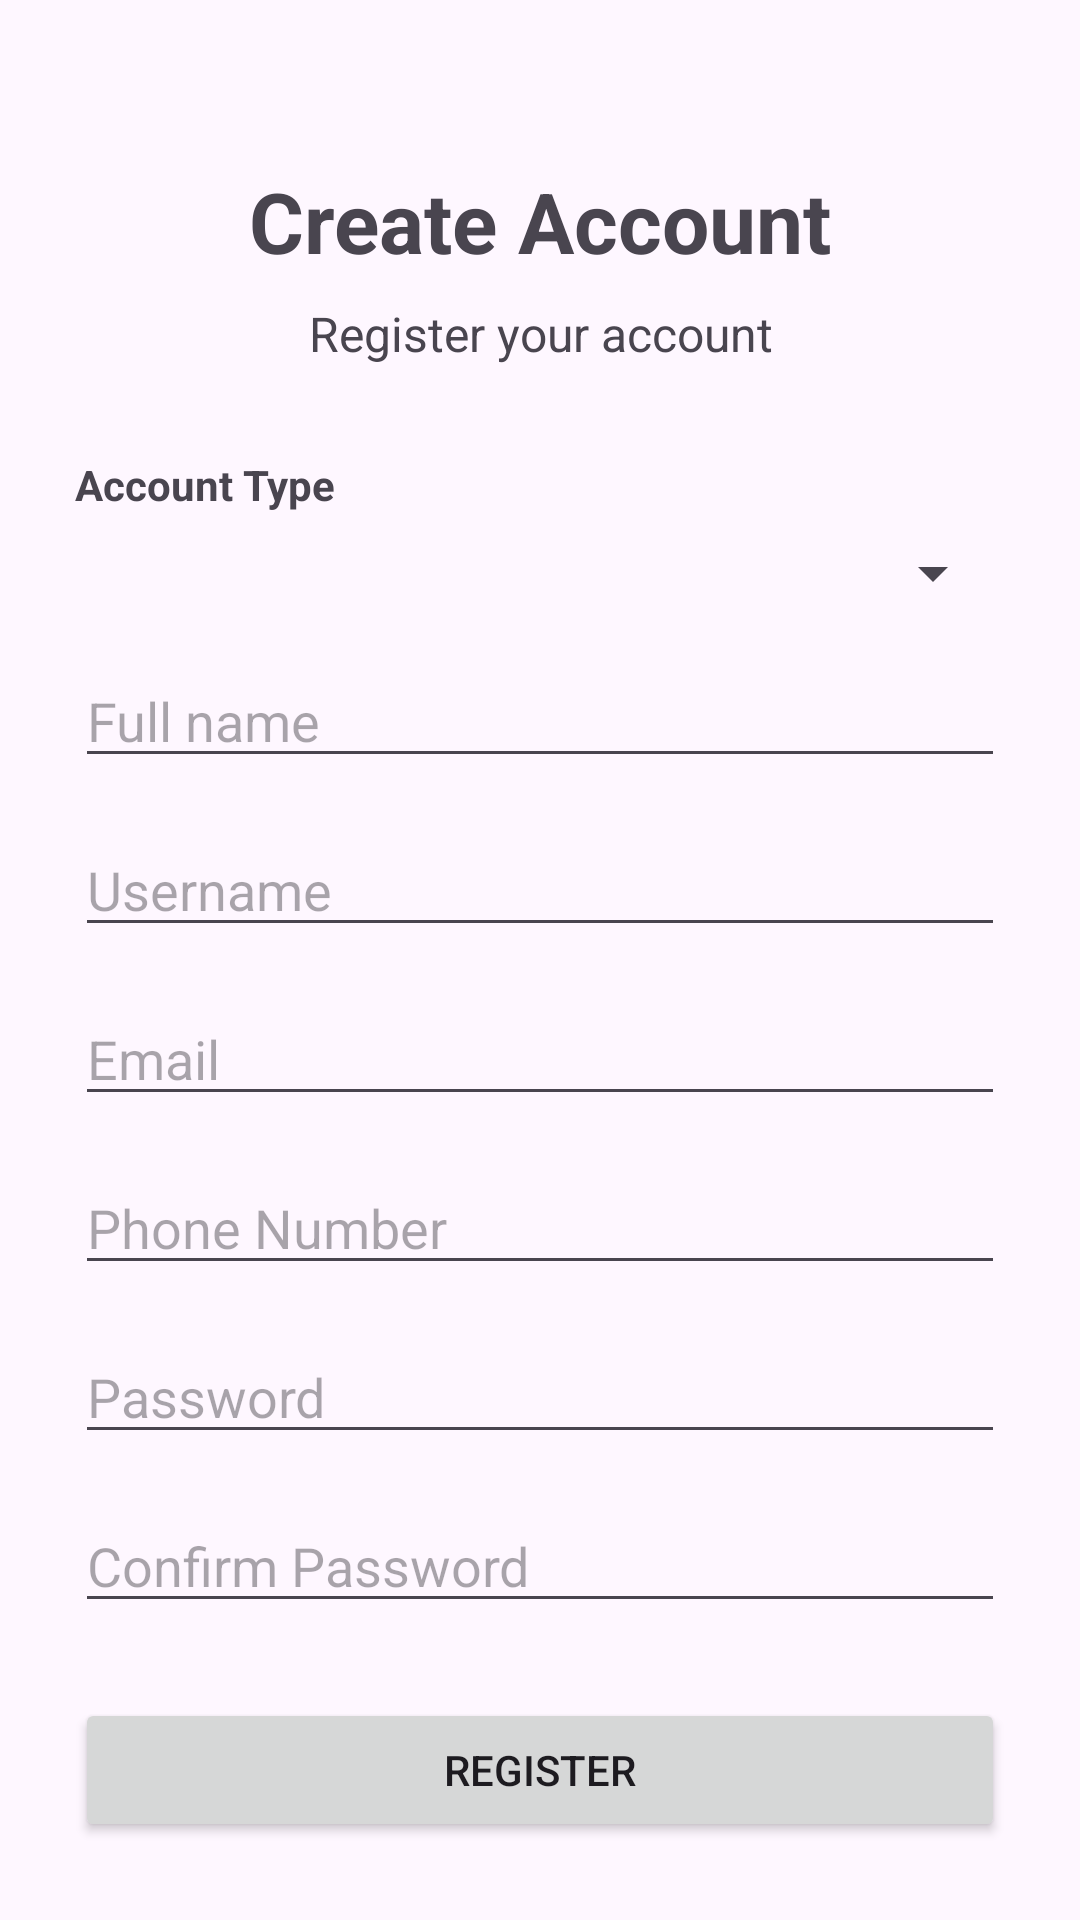

Produce the Android XML layout that renders to this screen, including the resource entries it uses.
<!-- AndroidManifest.xml: application theme Theme.ISCG7424GroupAssessment -->
<!-- res/layout/activity_register.xml -->
<?xml version="1.0" encoding="utf-8"?>
<androidx.constraintlayout.widget.ConstraintLayout xmlns:android="http://schemas.android.com/apk/res/android"
    xmlns:app="http://schemas.android.com/apk/res-auto"
    xmlns:tools="http://schemas.android.com/tools"
    android:id="@+id/main"
    android:layout_width="match_parent"
    android:layout_height="match_parent"
    tools:context=".Register">

    <LinearLayout
        android:layout_width="match_parent"
        android:layout_height="wrap_content"
        android:orientation="vertical"
        android:padding="25dp">

        <TextView
            android:layout_width="match_parent"
            android:layout_height="wrap_content"
            android:layout_marginTop="30dp"
            android:gravity="center"
            android:text="Create Account"
            android:textSize="28sp"
            android:textStyle="bold" />

        <TextView
            android:layout_width="match_parent"
            android:layout_height="wrap_content"
            android:layout_marginTop="8dp"
            android:gravity="center"
            android:text="Register your account"
            android:textSize="16sp" />

        
        <TextView
            android:layout_width="match_parent"
            android:layout_height="wrap_content"
            android:layout_marginTop="30dp"
            android:text="Account Type"
            android:textStyle="bold" />

        <Spinner
            android:id="@+id/spin_accountType"
            android:layout_width="match_parent"
            android:layout_height="wrap_content"
            android:layout_marginTop="8dp" />

        <EditText
            android:id="@+id/et_Fname"
            android:layout_width="match_parent"
            android:layout_height="wrap_content"
            android:layout_marginTop="15dp"
            android:hint="Full name"
            android:inputType="textPersonName" />

        <EditText
            android:id="@+id/et_Uname"
            android:layout_width="match_parent"
            android:layout_height="wrap_content"
            android:layout_marginTop="15dp"
            android:hint="Username"
            android:inputType="textPersonName" />

        <EditText
            android:id="@+id/et_email"
            android:layout_width="match_parent"
            android:layout_height="wrap_content"
            android:layout_marginTop="15dp"
            android:hint="Email"
            android:inputType="textEmailAddress" />

        <EditText
            android:id="@+id/et_phone"
            android:layout_width="match_parent"
            android:layout_height="wrap_content"
            android:layout_marginTop="15dp"
            android:hint="Phone Number"
            android:inputType="phone" />

        <EditText
            android:id="@+id/et_password"
            android:layout_width="match_parent"
            android:layout_height="wrap_content"
            android:layout_marginTop="15dp"
            android:hint="Password"
            android:inputType="textPassword" />

        <EditText
            android:id="@+id/et_confirmPassword"
            android:layout_width="match_parent"
            android:layout_height="wrap_content"
            android:layout_marginTop="15dp"
            android:hint="Confirm Password"
            android:inputType="textPassword" />

        <Button
            android:id="@+id/btn_register"
            android:layout_width="match_parent"
            android:layout_height="wrap_content"
            android:layout_marginTop="25dp"
            android:text="Register" />

        <Button
            android:id="@+id/btn_backLogin"
            android:layout_width="match_parent"
            android:layout_height="wrap_content"
            android:layout_marginTop="10dp"
            android:text="Back to Login" />

    </LinearLayout>

</androidx.constraintlayout.widget.ConstraintLayout>
<!-- resources referenced by this layout -->
<resources>
  <style name="Theme.ISCG7424GroupAssessment" parent="Base.Theme.ISCG7424GroupAssessment" />
  <style name="Base.Theme.ISCG7424GroupAssessment" parent="Theme.Material3.DayNight.NoActionBar">
          
          
      </style>
</resources>
